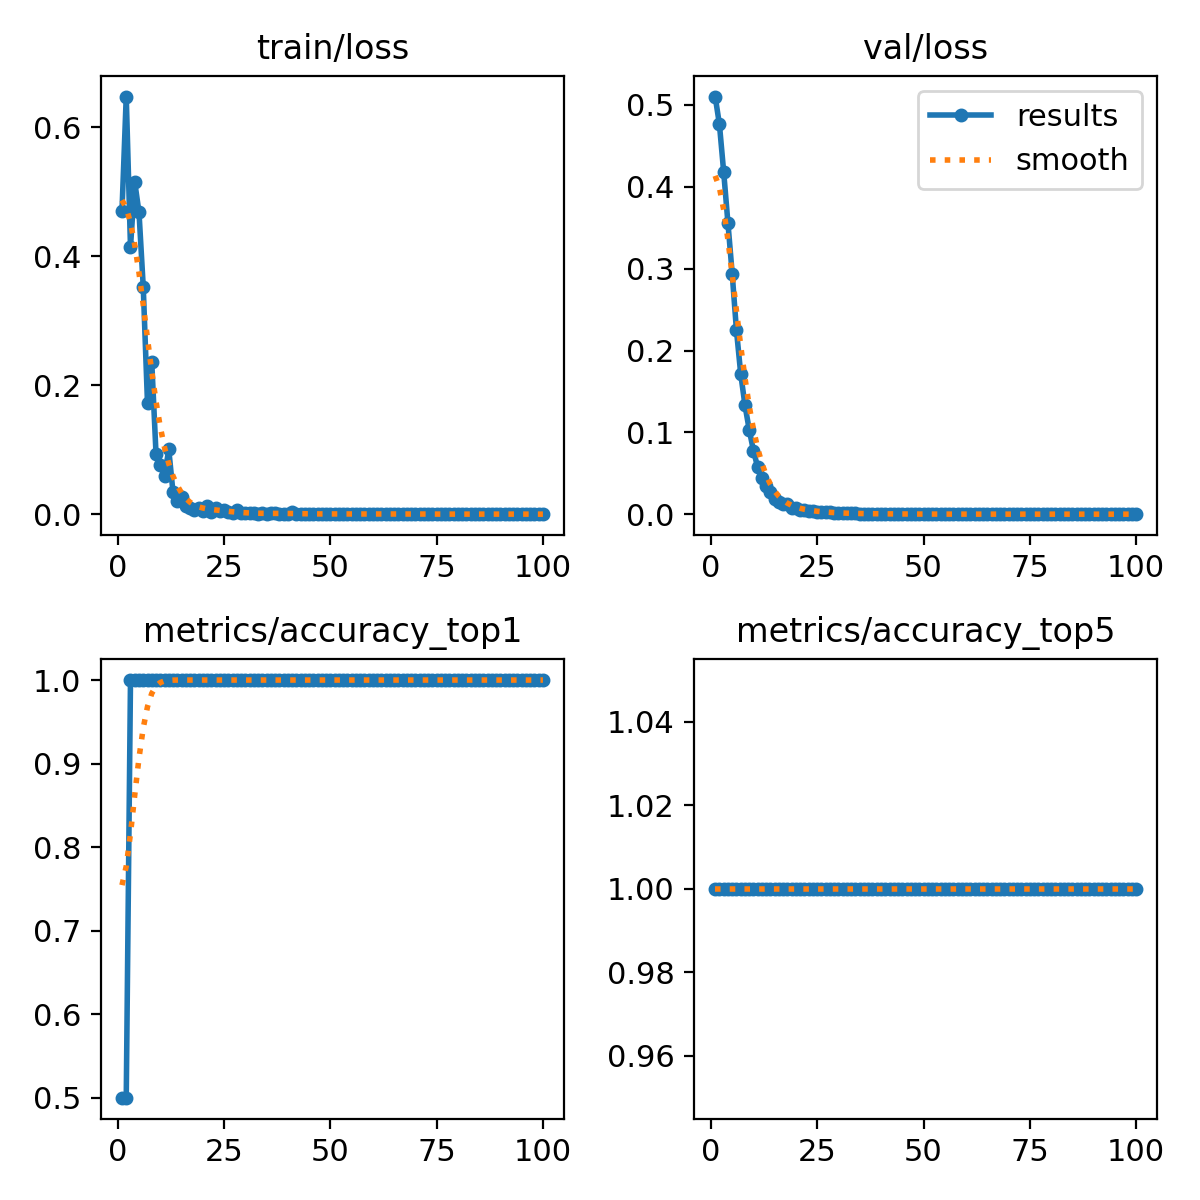

Values plotted in this chart, from the file beside it:
epoch, time, train/loss, metrics/accuracy_top1, metrics/accuracy_top5, val/loss, lr/pg0, lr/pg1, lr/pg2
1, 0.7024, 0.4707, 0.5, 1, 0.5102, 0, 0, 0
2, 8.534, 0.6477, 0.5, 1, 0.4762, 1.6505e-05, 1.6505e-05, 1.6505e-05
3, 8.781, 0.4145, 1, 1, 0.4181, 3.26799e-05, 3.26799e-05, 3.26799e-05
4, 9.017, 0.515, 1, 1, 0.3559, 4.85247e-05, 4.85247e-05, 4.85247e-05
5, 9.257, 0.4681, 1, 1, 0.2941, 6.40395e-05, 6.40395e-05, 6.40395e-05
6, 9.543, 0.3525, 1, 1, 0.225, 7.92242e-05, 7.92242e-05, 7.92242e-05
7, 9.788, 0.1718, 1, 1, 0.1718, 9.40788e-05, 9.40788e-05, 9.40788e-05
8, 10.08, 0.2361, 1, 1, 0.1334, 0.0001086, 0.0001086, 0.0001086
9, 10.32, 0.09406, 1, 1, 0.1035, 0.0001228, 0.0001228, 0.0001228
10, 10.56, 0.07672, 1, 1, 0.07771, 0.0001367, 0.0001367, 0.0001367
11, 10.79, 0.05909, 1, 1, 0.0573, 0.0001502, 0.0001502, 0.0001502
12, 11.03, 0.1004, 1, 1, 0.04425, 0.0001634, 0.0001634, 0.0001634
13, 11.27, 0.03391, 1, 1, 0.03474, 0.0001763, 0.0001763, 0.0001763
14, 11.51, 0.01991, 1, 1, 0.02697, 0.0001888, 0.0001888, 0.0001888
15, 11.75, 0.02734, 1, 1, 0.01896, 0.000201, 0.000201, 0.000201
16, 12.04, 0.01292, 1, 1, 0.01501, 0.0002129, 0.0002129, 0.0002129
17, 12.34, 0.0098, 1, 1, 0.01193, 0.0002245, 0.0002245, 0.0002245
18, 12.59, 0.006, 1, 1, 0.01193, 0.0002357, 0.0002357, 0.0002357
19, 12.83, 0.01038, 1, 1, 0.00775, 0.0002466, 0.0002466, 0.0002466
20, 13.04, 0.00564, 1, 1, 0.00775, 0.0002572, 0.0002572, 0.0002572
21, 13.28, 0.01323, 1, 1, 0.00574, 0.0002674, 0.0002674, 0.0002674
22, 13.5, 0.00335, 1, 1, 0.00574, 0.0002773, 0.0002773, 0.0002773
23, 13.74, 0.00925, 1, 1, 0.00384, 0.0002869, 0.0002869, 0.0002869
24, 13.96, 0.0052, 1, 1, 0.00384, 0.0002961, 0.0002961, 0.0002961
25, 14.25, 0.00595, 1, 1, 0.00307, 0.000305, 0.000305, 0.000305
26, 14.47, 0.00303, 1, 1, 0.00307, 0.0003136, 0.0003136, 0.0003136
27, 14.71, 0.00179, 1, 1, 0.00233, 0.0003219, 0.0003219, 0.0003219
28, 14.93, 0.00612, 1, 1, 0.00233, 0.0003298, 0.0003298, 0.0003298
29, 15.17, 0.00149, 1, 1, 0.0018, 0.0003374, 0.0003374, 0.0003374
30, 15.39, 0.00124, 1, 1, 0.0018, 0.0003446, 0.0003446, 0.0003446
31, 15.63, 0.00136, 1, 1, 0.00113, 0.0003516, 0.0003516, 0.0003516
32, 15.85, 0.00163, 1, 1, 0.00113, 0.0003582, 0.0003582, 0.0003582
33, 16.09, 0.00108, 1, 1, 0.00092, 0.0003644, 0.0003644, 0.0003644
34, 16.35, 0.00117, 1, 1, 0.00092, 0.0003704, 0.0003704, 0.0003704
35, 16.59, 0.00097, 1, 1, 0.00082, 0.000376, 0.000376, 0.000376
36, 16.81, 0.00218, 1, 1, 0.00082, 0.0003813, 0.0003813, 0.0003813
37, 17.06, 0.00122, 1, 1, 0.00072, 0.0003862, 0.0003862, 0.0003862
38, 17.28, 0.00078, 1, 1, 0.00072, 0.0003909, 0.0003909, 0.0003909
39, 17.51, 0.00079, 1, 1, 0.00055, 0.0003952, 0.0003952, 0.0003952
40, 17.78, 0.00048, 1, 1, 0.00055, 0.0003991, 0.0003991, 0.0003991
41, 18.04, 0.00367, 1, 1, 0.00044, 0.0004027, 0.0004027, 0.0004027
42, 18.32, 0.0003, 1, 1, 0.00044, 0.000406, 0.000406, 0.000406
43, 18.68, 0.0009, 1, 1, 0.00037, 0.000409, 0.000409, 0.000409
44, 18.92, 0.00059, 1, 1, 0.00037, 0.0004117, 0.0004117, 0.0004117
45, 19.18, 0.00043, 1, 1, 0.00032, 0.000414, 0.000414, 0.000414
46, 19.42, 0.00024, 1, 1, 0.00032, 0.000416, 0.000416, 0.000416
47, 19.66, 0.00026, 1, 1, 0.00024, 0.0004176, 0.0004176, 0.0004176
48, 19.89, 0.00039, 1, 1, 0.00024, 0.0004189, 0.0004189, 0.0004189
49, 20.14, 0.00032, 1, 1, 0.00021, 0.0004199, 0.0004199, 0.0004199
50, 20.44, 0.00094, 1, 1, 0.00021, 0.0004206, 0.0004206, 0.0004206
51, 20.68, 0.00031, 1, 1, 0.00022, 0.0004209, 0.0004209, 0.0004209
52, 20.97, 0.00044, 1, 1, 0.00022, 0.0004209, 0.0004209, 0.0004209
53, 21.2, 0.00033, 1, 1, 0.00022, 0.0004206, 0.0004206, 0.0004206
54, 21.45, 0.00058, 1, 1, 0.00017, 0.0004199, 0.0004199, 0.0004199
55, 21.69, 0.0005, 1, 1, 0.00017, 0.0004189, 0.0004189, 0.0004189
56, 21.92, 0.00013, 1, 1, 0.00017, 0.0004176, 0.0004176, 0.0004176
57, 22.22, 0.00032, 1, 1, 0.00018, 0.000416, 0.000416, 0.000416
58, 22.51, 0.00035, 1, 1, 0.00018, 0.000414, 0.000414, 0.000414
59, 22.73, 0.00032, 1, 1, 0.00018, 0.0004117, 0.0004117, 0.0004117
60, 22.96, 0.00017, 1, 1, 0.00014, 0.000409, 0.000409, 0.000409
... 40 more rows
